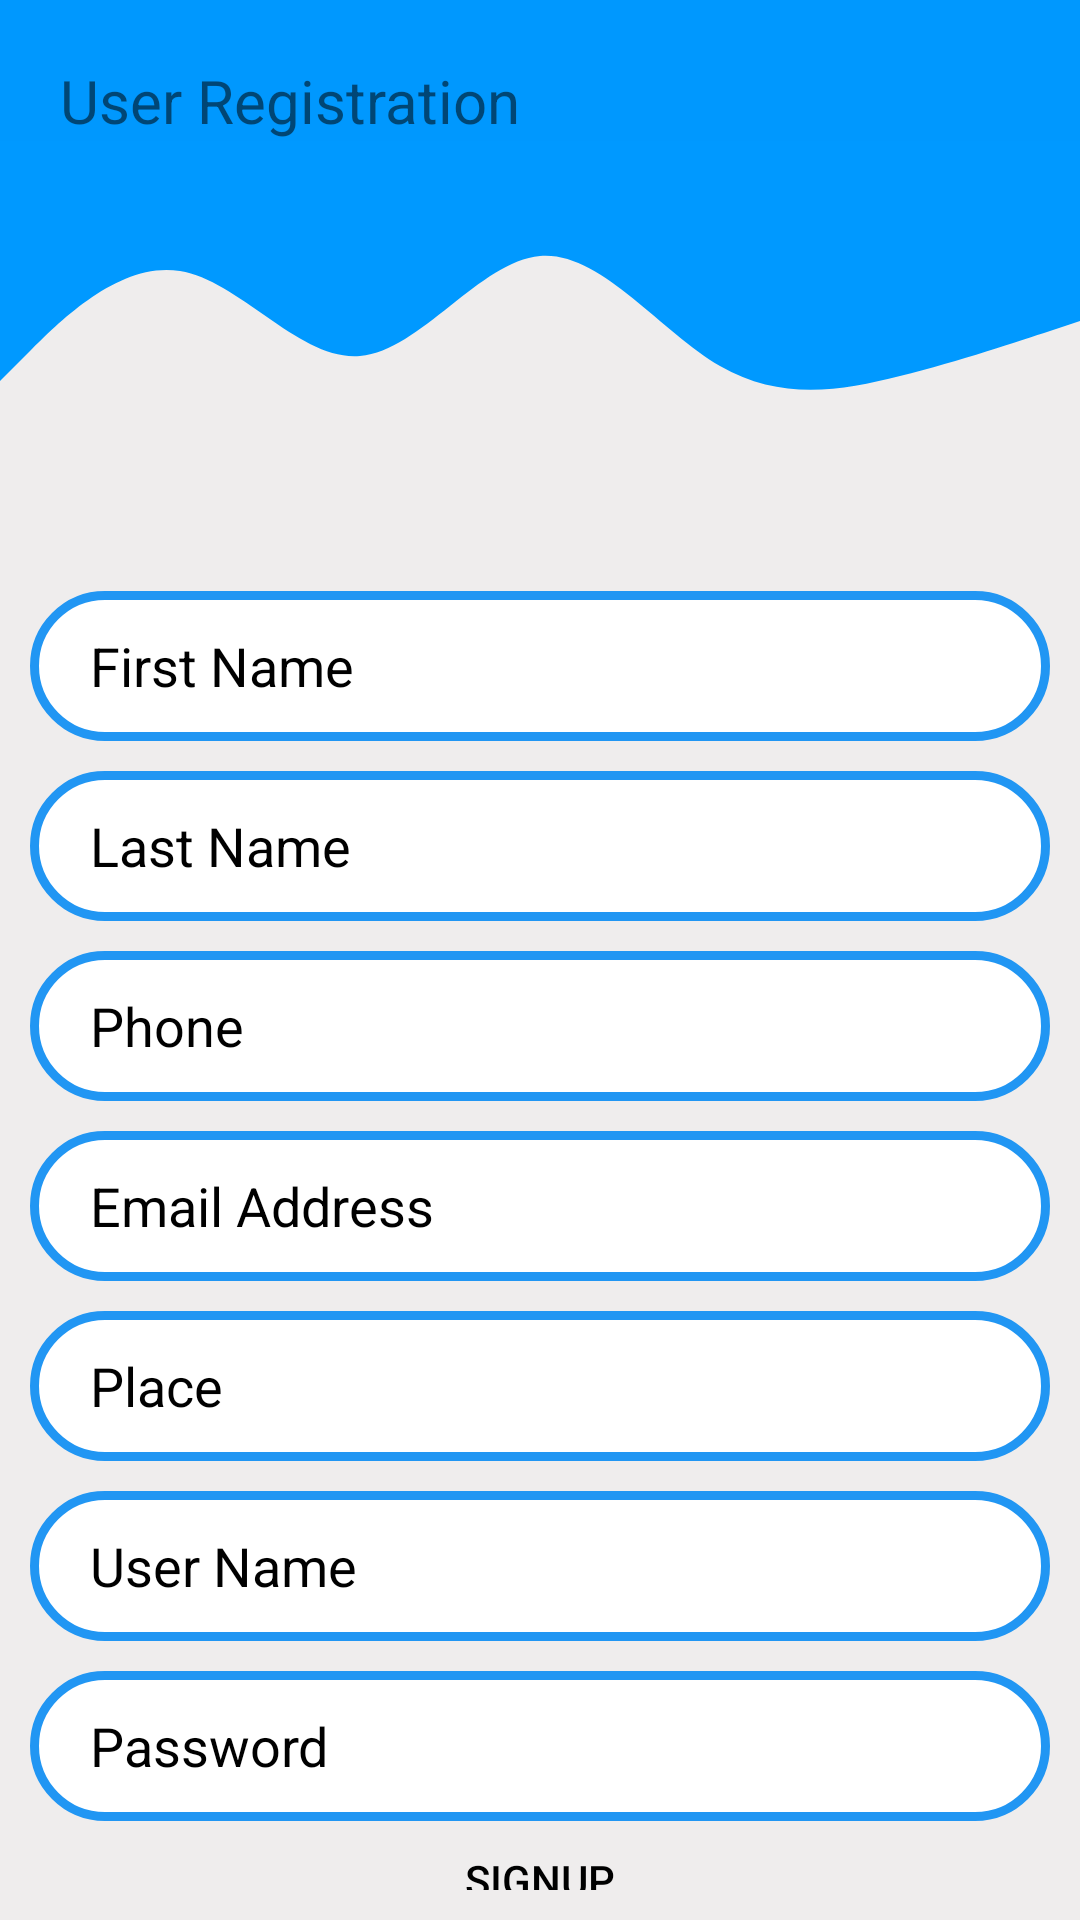

Android layout source for this screen:
<!-- AndroidManifest.xml: application theme Theme.Realestate -->
<!-- res/layout/activity_userregister.xml -->
<?xml version="1.0" encoding="utf-8"?>
<LinearLayout xmlns:android="http://schemas.android.com/apk/res/android"
    xmlns:app="http://schemas.android.com/apk/res-auto"
    xmlns:tools="http://schemas.android.com/tools"
    android:layout_width="match_parent"
    android:orientation="vertical"

    android:background="#EFEDED"
    android:layout_height="match_parent"
    tools:context=".Userregister">


    <TableRow
        android:layout_width="match_parent"
        android:layout_height="wrap_content"
        android:background="#0098FE"
        >


        <TextView
            android:id="@+id/tv1"
            android:layout_width="wrap_content"
            android:layout_height="wrap_content"
            android:ems="10"
            android:textSize="20dp"
            android:layout_marginTop="20dp"
            android:paddingLeft="20dp"
            android:inputType="textPersonName"
            android:text="User Registration" />



    </TableRow>

    <View
        android:layout_width="match_parent"
        android:layout_height="100dp"
        android:background="@drawable/wave1" >

    </View>





    <EditText
        android:id="@+id/etfname"
        android:layout_width="match_parent"
        android:layout_height="50dp"
        android:ems="10"
        android:paddingLeft="20dp"
        android:layout_marginTop="50dp"
        android:layout_marginBottom="10dp"
        android:layout_marginRight="10dp"
        android:layout_marginLeft="10dp"
        android:background="@drawable/customtext"
        android:inputType="textPersonName"
        android:hint="First Name"
        android:textColor="@color/black"
        android:textColorHint="@color/black"/>


    <EditText
        android:id="@+id/etlname"
        android:layout_width="match_parent"
        android:layout_height="50dp"
        android:ems="10"
        android:paddingLeft="20dp"
        android:layout_marginBottom="10dp"
        android:layout_marginRight="10dp"
        android:layout_marginLeft="10dp"
        android:background="@drawable/customtext"
        android:inputType="textPersonName"
        android:hint="Last Name"
        android:textColor="@color/black"
        android:textColorHint="@color/black"
       />

    <EditText
        android:id="@+id/etphone"
        android:layout_width="match_parent"
        android:layout_height="50dp"
        android:ems="10"
        android:paddingLeft="20dp"
        android:layout_marginBottom="10dp"
        android:layout_marginRight="10dp"
        android:layout_marginLeft="10dp"
        android:background="@drawable/customtext"
        android:inputType="textPersonName"
        android:hint="Phone"
        android:textColor="@color/black"
        android:textColorHint="@color/black" />

    <EditText
        android:id="@+id/etemail"
        android:layout_width="match_parent"
        android:layout_height="50dp"
        android:ems="10"
        android:paddingLeft="20dp"
        android:layout_marginBottom="10dp"
        android:layout_marginRight="10dp"
        android:layout_marginLeft="10dp"
        android:background="@drawable/customtext"
        android:inputType="textPersonName"
        android:hint="Email Address"
        android:textColor="@color/black"
        android:textColorHint="@color/black" />





    <EditText
        android:id="@+id/etplace"
        android:layout_width="match_parent"
        android:layout_height="50dp"
        android:ems="10"
        android:paddingLeft="20dp"
        android:layout_marginBottom="10dp"
        android:layout_marginRight="10dp"
        android:layout_marginLeft="10dp"
        android:background="@drawable/customtext"
        android:inputType="textPersonName"
        android:hint="Place"
        android:textColor="@color/black"
        android:textColorHint="@color/black" />



    <EditText
        android:id="@+id/etuname"
        android:layout_width="match_parent"
        android:layout_height="50dp"
        android:ems="10"
        android:paddingLeft="20dp"
        android:layout_marginBottom="10dp"
        android:layout_marginRight="10dp"
        android:layout_marginLeft="10dp"
        android:background="@drawable/customtext"
        android:inputType="textPersonName"
        android:hint="User Name"
        android:textColor="@color/black"
        android:textColorHint="@color/black" />


    <EditText
        android:id="@+id/etpass"
        android:layout_width="match_parent"
        android:layout_height="50dp"
        android:ems="10"
        android:paddingLeft="20dp"
        android:layout_marginBottom="10dp"
        android:layout_marginRight="10dp"
        android:layout_marginLeft="10dp"
        android:background="@drawable/customtext"
        android:inputType="textPersonName"
        android:hint="Password"
        android:textColor="@color/black"
        android:textColorHint="@color/black" />


<androidx.appcompat.widget.AppCompatButton
    android:id="@+id/btsignup"
    android:layout_width="match_parent"
    android:layout_height="wrap_content"
    android:layout_marginBottom="10dp"
    android:layout_marginRight="50dp"
    android:layout_marginLeft="50dp"
    android:text="Signup"
    android:textColor="@color/black"

    android:background="@drawable/loginbtn"/>


</LinearLayout>
<!-- resources referenced by this layout -->
<resources>
  <!-- drawable customtext (drawable) -->
  <?xml version="1.0" encoding="utf-8"?>
  <shape xmlns:android="http://schemas.android.com/apk/res/android" android:shape="rectangle">
      <stroke android:color="#2196F3" android:width="3dp"/>
      <corners android:radius="50dp" />
      <solid android:color="@color/white"/>
  
  </shape>
  <!-- drawable wave1 (drawable) -->
  <vector xmlns:android="http://schemas.android.com/apk/res/android"
      android:width="1440dp"
      android:height="320dp"
      android:viewportWidth="1440"
      android:viewportHeight="320">
    <path
        android:pathData="M0,256L40,224C80,192 160,128 240,138.7C320,149 400,235 480,229.3C560,224 640,128 720,122.7C800,117 880,203 960,240C1040,277 1120,267 1200,250.7C1280,235 1360,213 1400,202.7L1440,192L1440,0L1400,0C1360,0 1280,0 1200,0C1120,0 1040,0 960,0C880,0 800,0 720,0C640,0 560,0 480,0C400,0 320,0 240,0C160,0 80,0 40,0L0,0Z"
        android:fillColor="#0099ff"/>
  </vector>
  <style name="Theme.Realestate" parent="Theme.MaterialComponents.DayNight.NoActionBar">
          
          <item name="colorPrimary">@color/purple_500</item>
          <item name="colorPrimaryVariant">@color/purple_700</item>
          <item name="colorOnPrimary">@color/white</item>
          
          <item name="colorSecondary">@color/teal_200</item>
          <item name="colorSecondaryVariant">@color/teal_700</item>
          <item name="colorOnSecondary">@color/black</item>
          
          <item name="android:statusBarColor">?attr/colorPrimaryVariant</item>
          
      </style>
  <!-- not gathered from this repository: default colours our renderer supplied (Android Studio template values) -->
  <color name="purple_500">#FF6200EE</color>
  <color name="purple_700">#FF3700B3</color>
  <color name="teal_200">#FF03DAC5</color>
  <color name="teal_700">#FF018786</color>
  <color name="black">#FF000000</color>
  <color name="white">#FFFFFFFF</color>
</resources>
